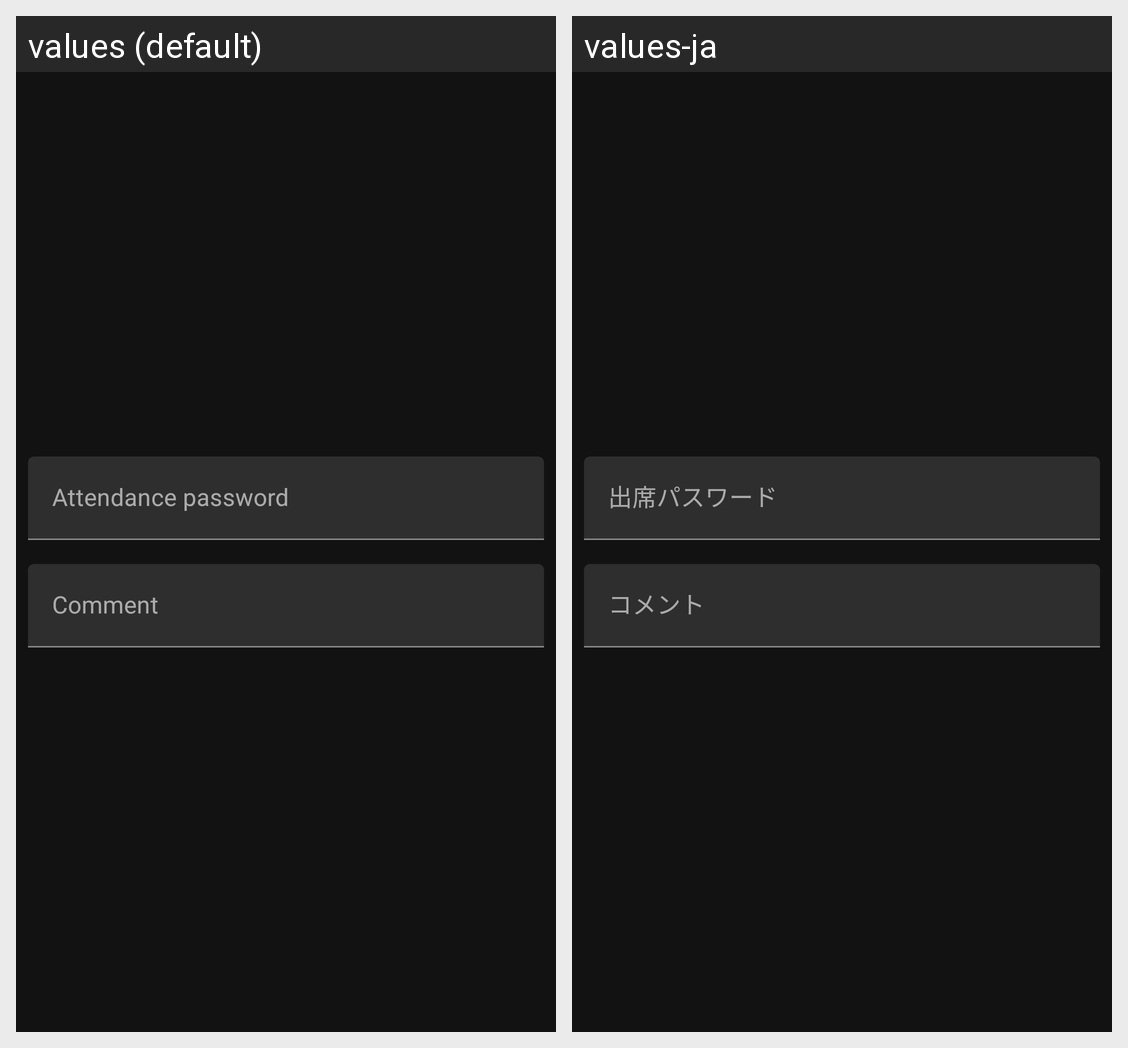

For this localized Android screen grid, give each drawn string resource with its value in every locale shown.
Android screen res/layout/dialog_send_attendance.xml rendered under 2 locales, left to right: values (default), values-ja. Device: Nexus 5 (rendered at 1080×1920; each locale shown at half size, 540×960, under a caption strip naming it); theme AppTheme.
Strings drawn on this screen, with the default value and each locale's value (text and hints the layout hard-codes, and strings that could not be matched under every locale, appear in the picture but are not listed):

input_hint_attendance_password
  values: Attendance password
  values-ja: 出席パスワード

input_hint_attendance_comment
  values: Comment
  values-ja: コメント
